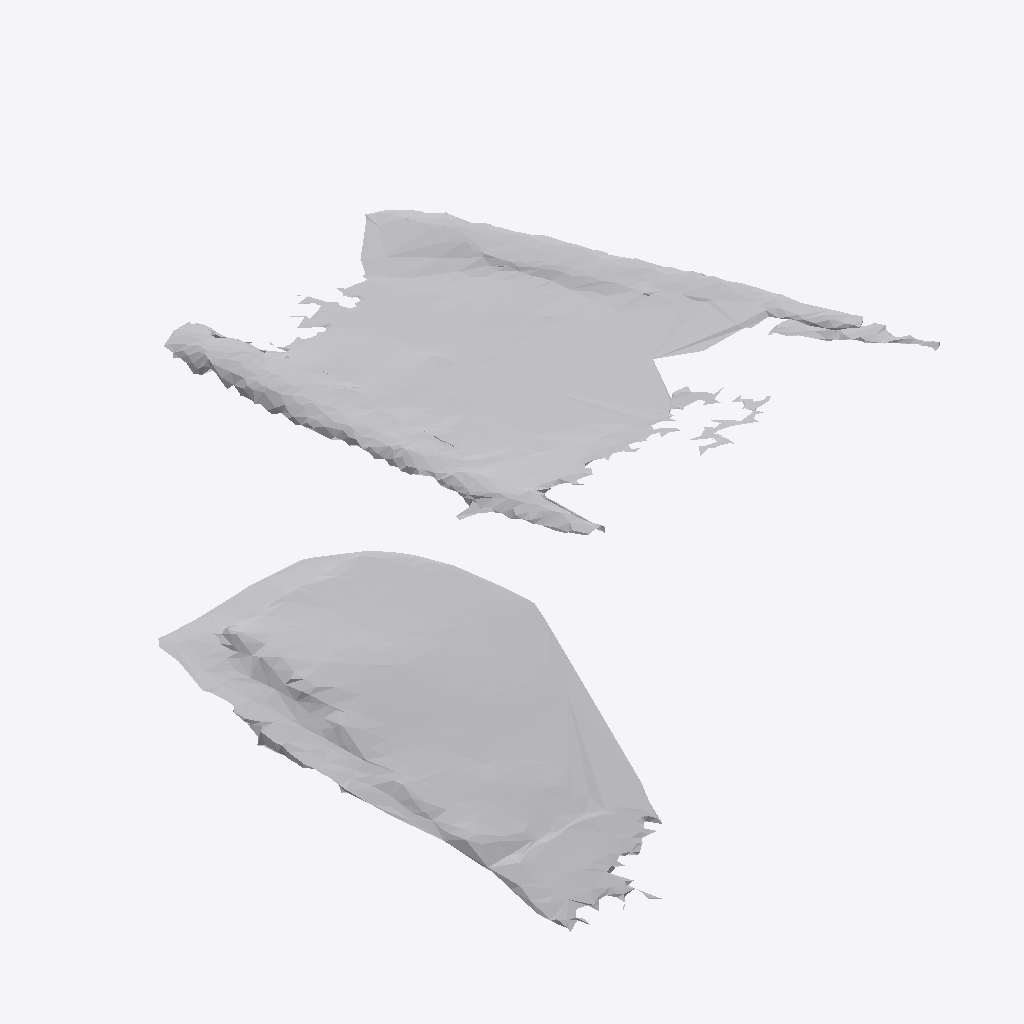
Isometric view of an IFC building model (IFC-SPF (STEP), schema IFC4, length unit metre), seen from the south-west, elements coloured by IFC class: 1 other element (light grey).
Extent 0.509 m × 0.744 m × 0.562 m (x, y, z). Storeys (1): Ground Floor at 0.00 m. Elements (1): 1 IfcFurniture.

HEADER;
FILE_DESCRIPTION(('ViewDefinition [CoordinationView]'),'2;1');
FILE_NAME('','2026-07-12T15:44:13',(''),(''),'IfcOpenShell 0.8.0','IfcOpenShell 0.8.0','');
FILE_SCHEMA(('IFC4'));
ENDSEC;
DATA;
#17=IFCPROJECT('3iuZq1OHj7Qv0ILKtYOHI2',#5,'Office Project',$,$,$,$,(#15),#10);
#20=IFCSITE('23$UYHjerFShBVM7_XNuBo',#5,'Site',$,$,#19,$,$,.ELEMENT.,$,$,$,$,$);
#22=IFCBUILDING('114ADPiVf5Y9311OitLRTn',#5,'Building',$,$,#21,$,$,.ELEMENT.,$,$,$);
#24=IFCBUILDINGSTOREY('3CCfvv5kP1rPVNxz4GQppa',#5,'Ground Floor',$,$,#23,$,$,.ELEMENT.,0.0);
#35=IFCFURNITURE('3WVXP2cjjEzBC2XIQXQGjS',#5,'stool',$,$,#34,#31,$,$);
ENDSEC;
